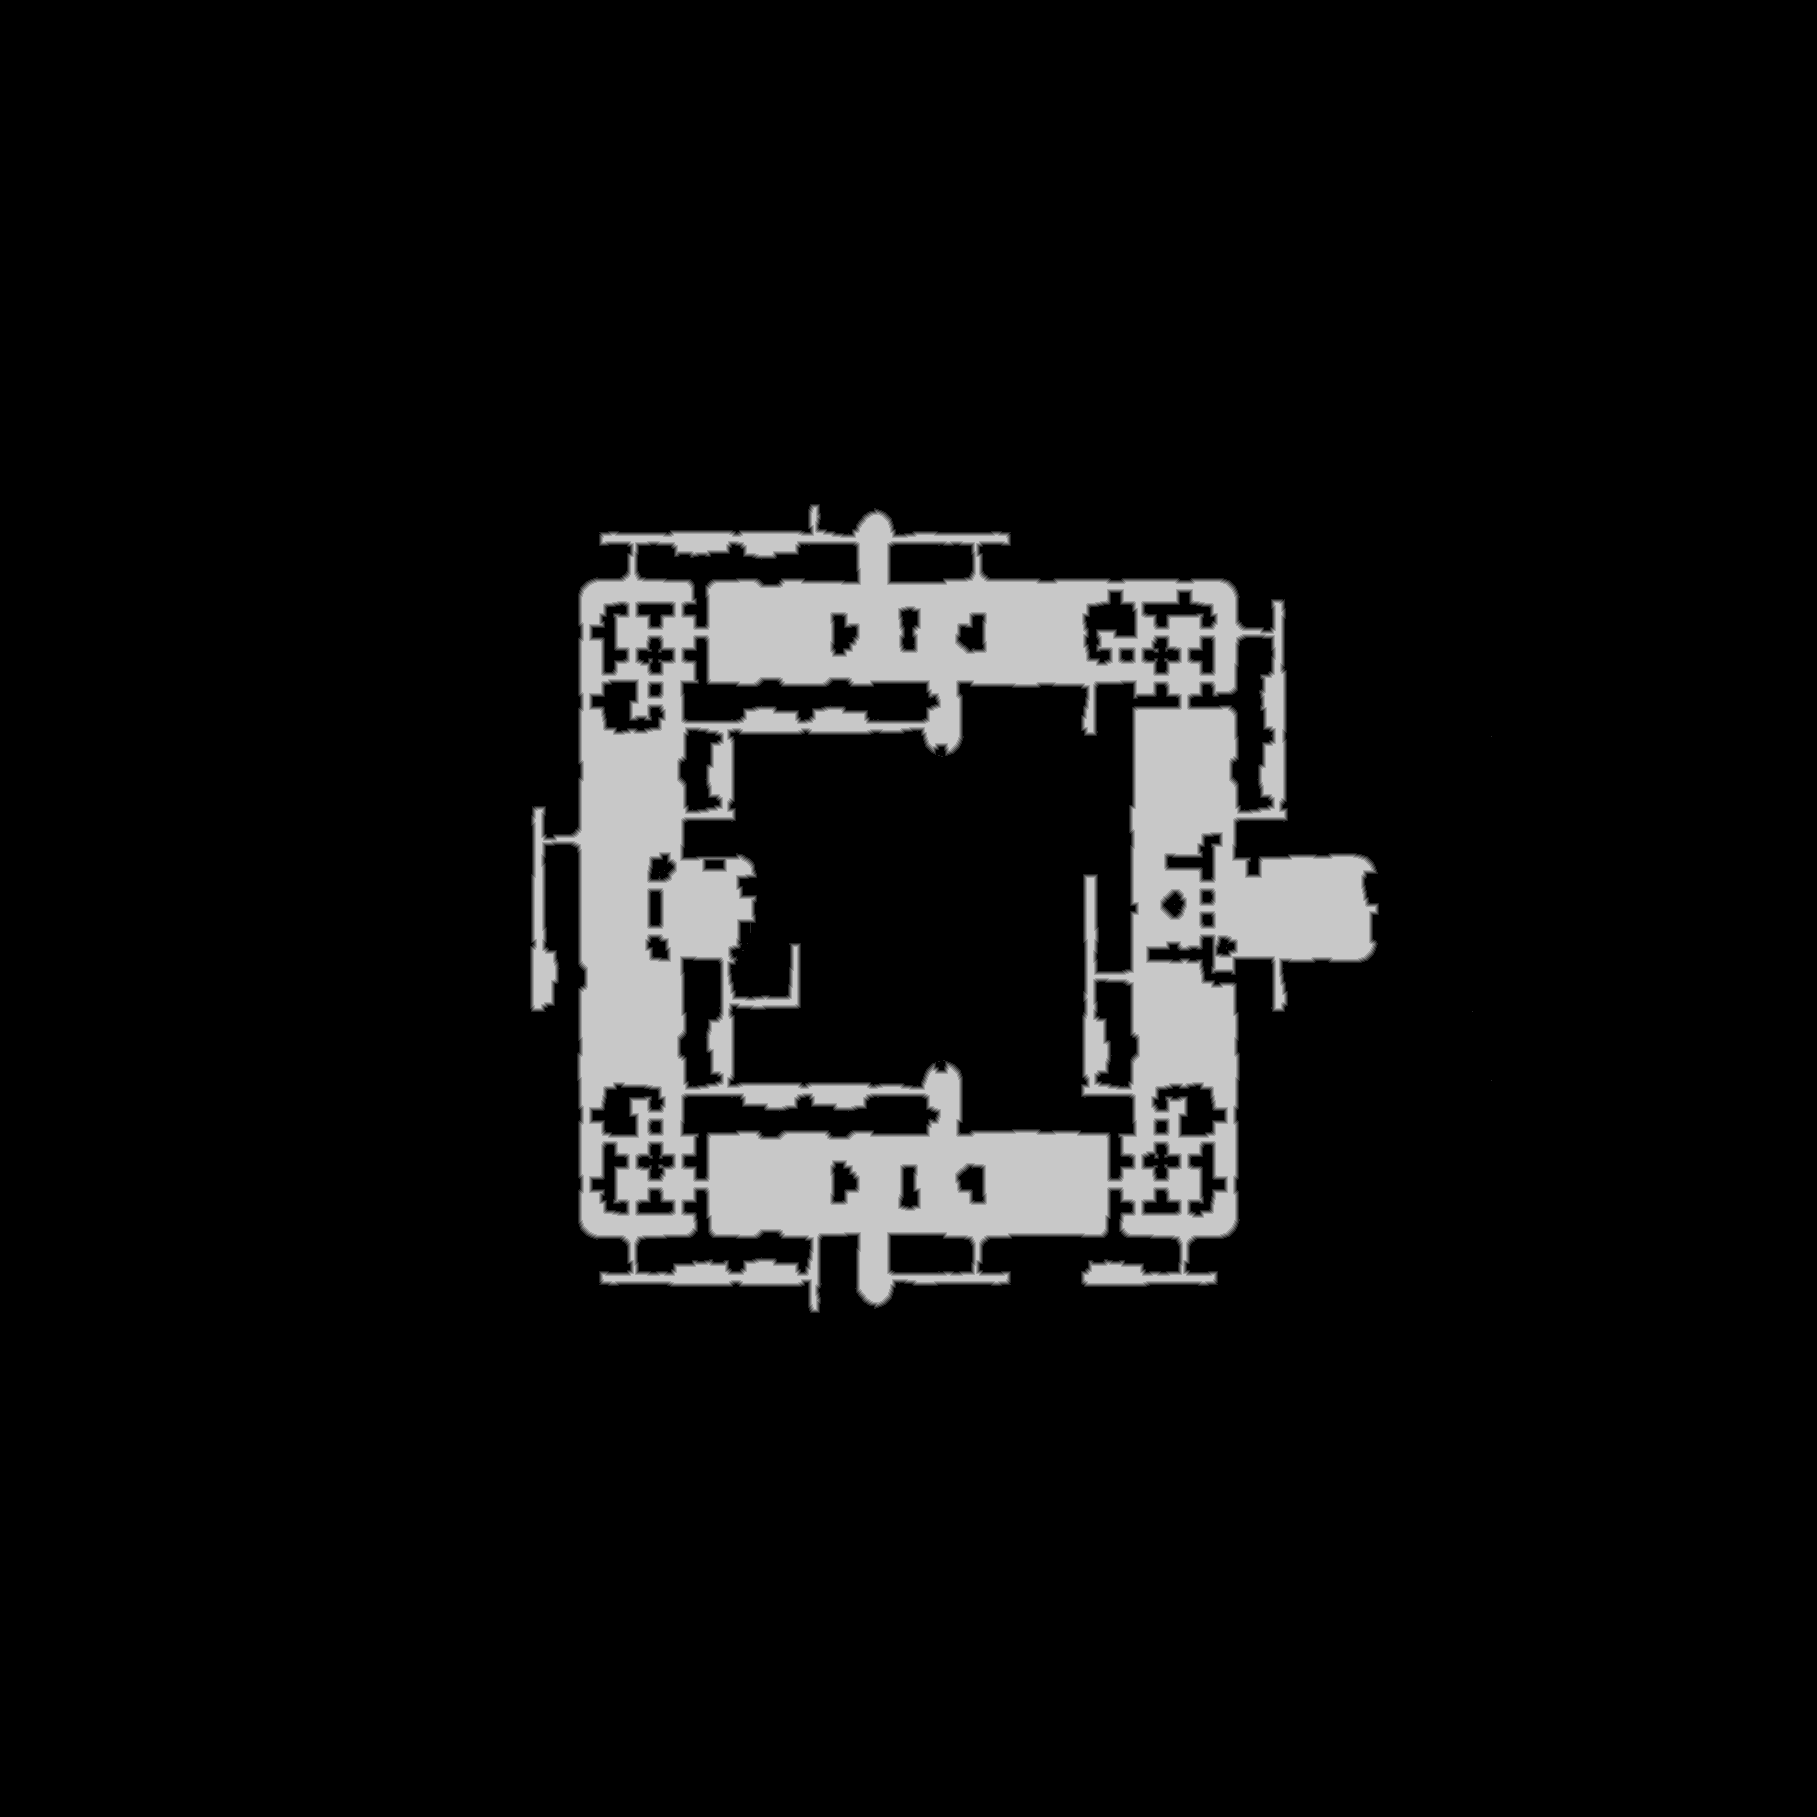

Source data for this figure (header and first rows):
truth	truth_300848b73f0.tsv
layer	melee
source	walk_0
read	2026-10-23 22:16:55
width	1817
height	1817
stride	909
base	0x3005d080000
origin	0x3c0010
score	0.9424
iou_melee	0.9424
iou_ranged	0.0894
nibble	0	3009521
nibble	1	18465
nibble	2	18637
nibble	3	18840
nibble	4	19046
nibble	5	216980
